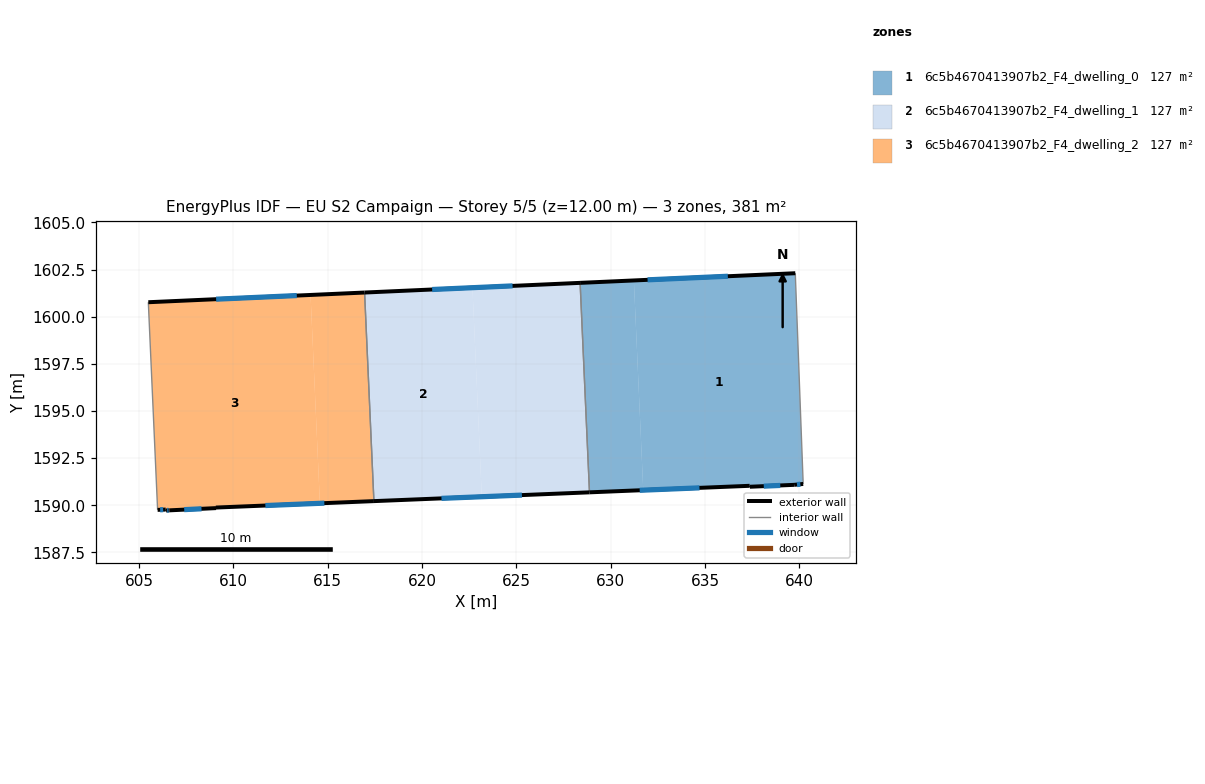
=== STOREY PLAN SPEC (per zone: floor XY polygon, exterior-wall plan segments, windows/doors) ===
zone 1: 6c5b4670413907b2_F4_dwelling_0  (126.9 m²)
  floor: (639.79, 1602.30) (640.21, 1591.13) (639.73, 1591.08) (637.38, 1590.98) (637.37, 1591.03) (631.73, 1590.80) (631.23, 1601.92)
  floor: (631.23, 1601.92) (631.73, 1590.80) (628.88, 1590.68) (628.38, 1601.79)
  exterior wall: (639.79, 1602.30) – (628.38, 1601.79)  [11.4 m]
    window: (636.21, 1602.14) – (631.96, 1601.95)  [4.8 m²]
  exterior wall: (639.73, 1591.08) – (640.21, 1591.13)  [0.5 m]
    window: (639.88, 1591.10) – (640.06, 1591.11)  [0.2 m²]
  exterior wall: (637.38, 1590.98) – (639.73, 1591.08)  [2.4 m]
    window: (638.12, 1591.01) – (638.99, 1591.05)  [1.0 m²]
  exterior wall: (637.37, 1591.03) – (637.38, 1590.98)  [0.1 m]
  exterior wall: (628.88, 1590.68) – (637.37, 1591.03)  [8.5 m]
    window: (631.54, 1590.79) – (634.71, 1590.92)  [3.5 m²]
  interior walls: 2
zone 2: 6c5b4670413907b2_F4_dwelling_1  (126.9 m²)
  floor: (628.38, 1601.79) (628.88, 1590.68) (623.17, 1590.45) (622.67, 1601.54)
  floor: (622.67, 1601.54) (623.17, 1590.45) (617.45, 1590.22) (616.95, 1601.28)
  exterior wall: (617.45, 1590.22) – (628.88, 1590.68)  [11.4 m]
    window: (621.03, 1590.37) – (625.29, 1590.54)  [4.8 m²]
  exterior wall: (628.38, 1601.79) – (616.95, 1601.28)  [11.4 m]
    window: (624.80, 1601.63) – (620.53, 1601.44)  [4.8 m²]
  interior walls: 2
zone 3: 6c5b4670413907b2_F4_dwelling_2  (126.9 m²)
  floor: (616.95, 1601.28) (617.45, 1590.22) (614.58, 1590.10) (614.09, 1601.15)
  floor: (614.09, 1601.15) (614.58, 1590.10) (609.06, 1589.88) (609.07, 1589.85) (606.62, 1589.73) (606.43, 1589.72) (606.41, 1589.77) (605.98, 1589.75) (605.48, 1600.76)
  exterior wall: (606.43, 1589.72) – (606.62, 1589.73)  [0.2 m]
    window: (606.49, 1589.73) – (606.56, 1589.73)  [0.1 m²]
  exterior wall: (606.41, 1589.77) – (606.43, 1589.72)  [0.1 m]
  exterior wall: (605.98, 1589.75) – (606.41, 1589.77)  [0.4 m]
    window: (606.11, 1589.76) – (606.27, 1589.77)  [0.2 m²]
  exterior wall: (616.95, 1601.28) – (605.48, 1600.76)  [11.5 m]
    window: (613.36, 1601.12) – (609.08, 1600.93)  [4.8 m²]
  exterior wall: (609.06, 1589.88) – (617.45, 1590.22)  [8.4 m]
    window: (611.69, 1589.98) – (614.82, 1590.11)  [3.5 m²]
  exterior wall: (609.06, 1589.88) – (609.07, 1589.85)  [0.0 m]
  exterior wall: (606.62, 1589.73) – (609.07, 1589.85)  [2.5 m]
    window: (607.39, 1589.77) – (608.30, 1589.81)  [1.0 m²]
  interior walls: 2

=== DERIVED (storey summary) ===
Building: EU S2 Campaign
Storey: 5 of 5  (floor level z = 12.00 m)
Storey gross floor area: 380.7 m²
Zones on this storey: 3
  - 6c5b4670413907b2_F4_dwelling_0: floor 126.9 m²; exterior wall 22.8 m (68.4 m²); 4 window(s) 9.5 m²; WWR 13.9%
  - 6c5b4670413907b2_F4_dwelling_1: floor 126.9 m²; exterior wall 22.9 m (68.6 m²); 2 window(s) 9.6 m²; WWR 13.9%
  - 6c5b4670413907b2_F4_dwelling_2: floor 126.9 m²; exterior wall 23.0 m (69.1 m²); 5 window(s) 9.6 m²; WWR 13.9%
Zone adjacency (shared interzone walls):
  - 6c5b4670413907b2_F4_dwelling_0 ↔ 6c5b4670413907b2_F4_dwelling_1
  - 6c5b4670413907b2_F4_dwelling_1 ↔ 6c5b4670413907b2_F4_dwelling_2